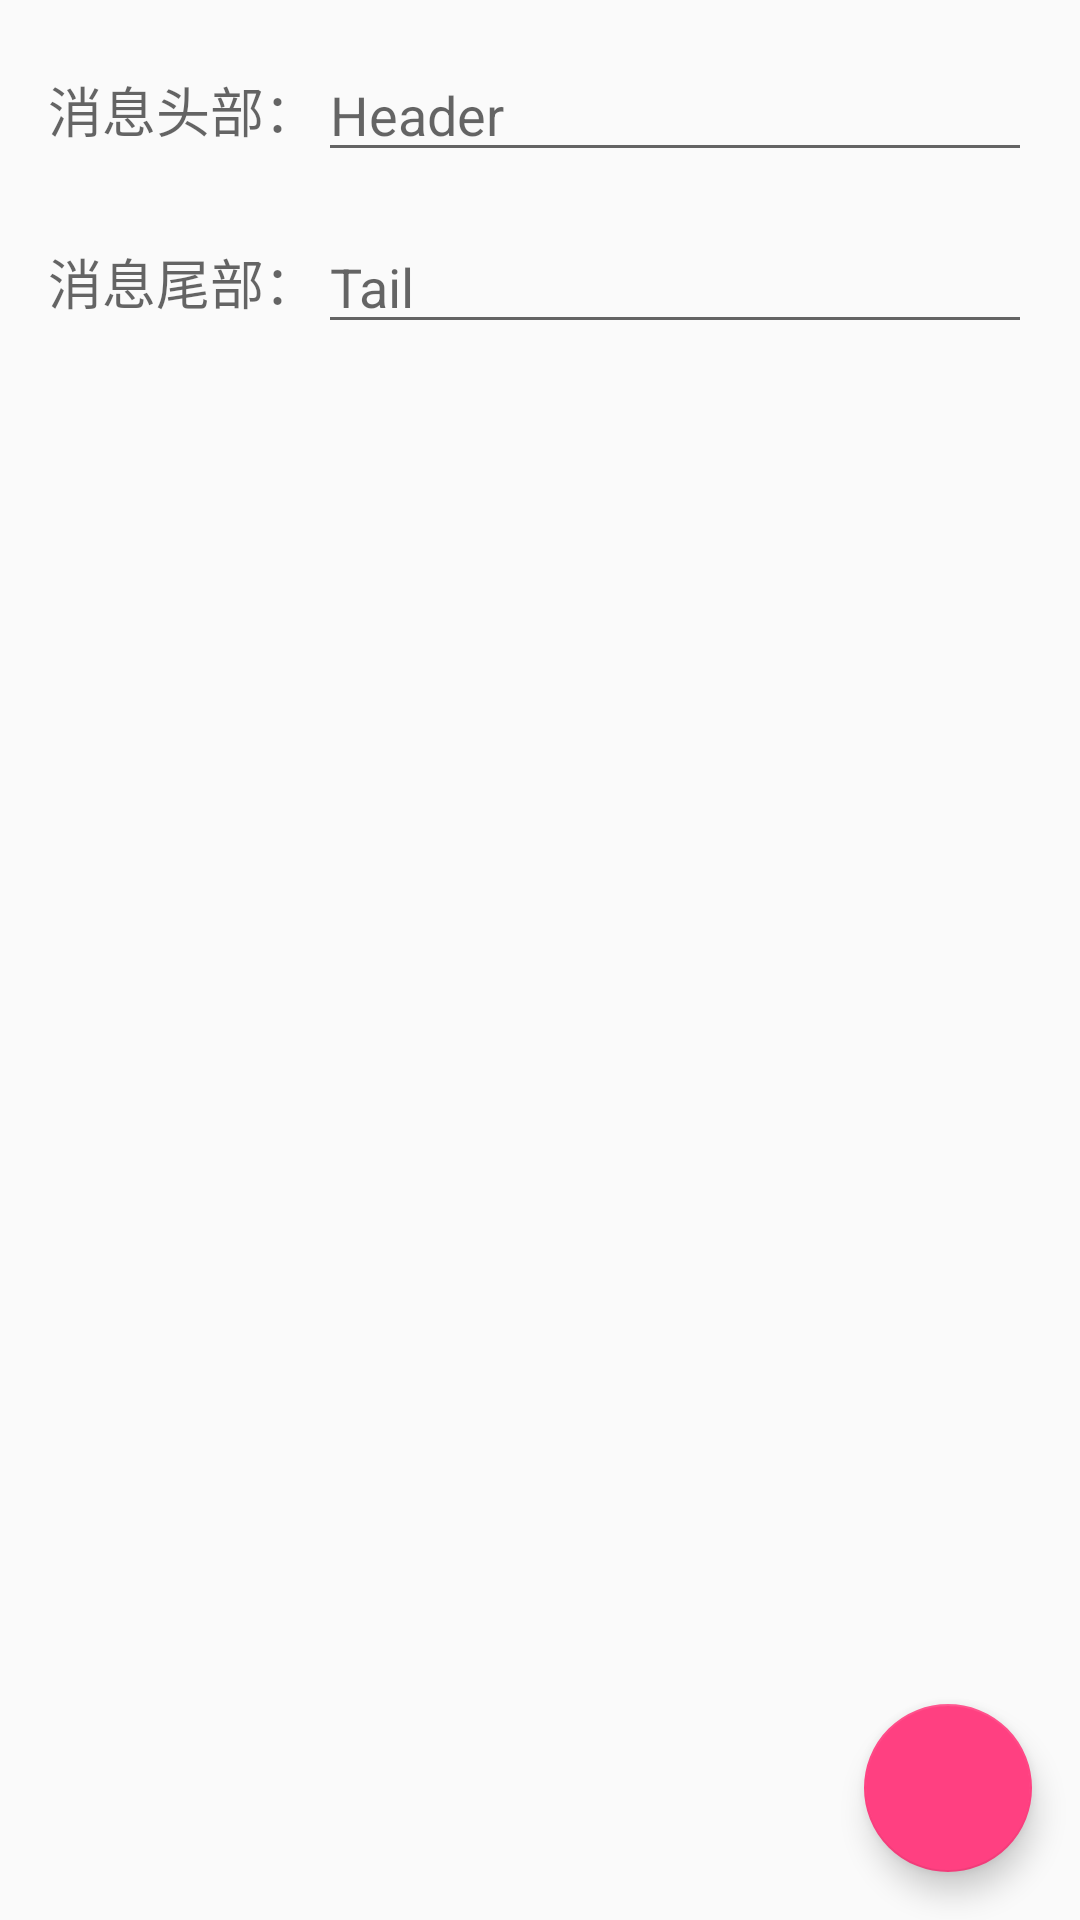

Reconstruct the res/layout file that produces this screen, plus the resources it refers to.
<!-- AndroidManifest.xml: application theme AppTheme -->
<!-- res/layout/fragment_settings_protocol.xml -->
<RelativeLayout xmlns:android="http://schemas.android.com/apk/res/android"
    xmlns:app="http://schemas.android.com/apk/res-auto"
    android:layout_width="match_parent"
    android:layout_height="match_parent">

    <LinearLayout
        android:id="@+id/row_1"
        android:layout_width="match_parent"
        android:layout_height="wrap_content"
        android:layout_marginEnd="16dp"
        android:layout_marginStart="16dp"
        android:layout_marginTop="16dp"
        android:orientation="horizontal">

        <TextView
            android:id="@+id/text_view_header"
            android:layout_width="wrap_content"
            android:layout_height="wrap_content"
            android:layout_gravity="center_vertical"
            android:gravity="center_vertical|start"
            android:text="消息头部："
            android:textAppearance="@style/Base.TextAppearance.AppCompat.Medium" />

        <EditText
            android:id="@+id/edit_text_header"
            android:layout_width="match_parent"
            android:layout_height="wrap_content"
            android:layout_gravity="center_vertical"
            android:gravity="center_vertical"
            android:hint="Header" />
    </LinearLayout>

    <LinearLayout
        android:id="@+id/row_2"
        android:layout_width="match_parent"
        android:layout_height="wrap_content"
        android:layout_below="@id/row_1"
        android:layout_marginEnd="16dp"
        android:layout_marginStart="16dp"
        android:layout_marginTop="16dp"
        android:orientation="horizontal">

        <TextView
            android:id="@+id/text_view_tail"
            android:layout_width="wrap_content"
            android:layout_height="wrap_content"
            android:layout_gravity="center_vertical"
            android:gravity="center_vertical"
            android:text="消息尾部："
            android:textAppearance="@style/Base.TextAppearance.AppCompat.Medium" />

        <EditText
            android:id="@+id/edit_text_tail"
            android:layout_width="match_parent"
            android:layout_height="wrap_content"
            android:layout_gravity="center_vertical"
            android:gravity="center_vertical"
            android:hint="Tail" />
    </LinearLayout>

    <android.support.design.widget.FloatingActionButton
        android:id="@+id/fab"
        android:layout_width="wrap_content"
        android:layout_height="wrap_content"
        android:layout_alignParentBottom="true"
        android:layout_alignParentEnd="true"
        android:layout_marginBottom="16dp"
        android:layout_marginEnd="16dp"
        android:src="@drawable/ic_done_white_24dp"
        app:fabSize="normal" />

</RelativeLayout>
<!-- resources referenced by this layout -->
<resources>
  <style name="AppTheme" parent="Theme.AppCompat.Light.NoActionBar">
          
          <item name="colorPrimary">@color/primary</item>
          <item name="colorPrimaryDark">@color/primaryDark</item>
          <item name="colorAccent">@color/accent</item>
      </style>
  <color name="primary">#009688</color>
  <color name="primaryDark">#00796B</color>
  <color name="accent">#FF4081</color>
</resources>
